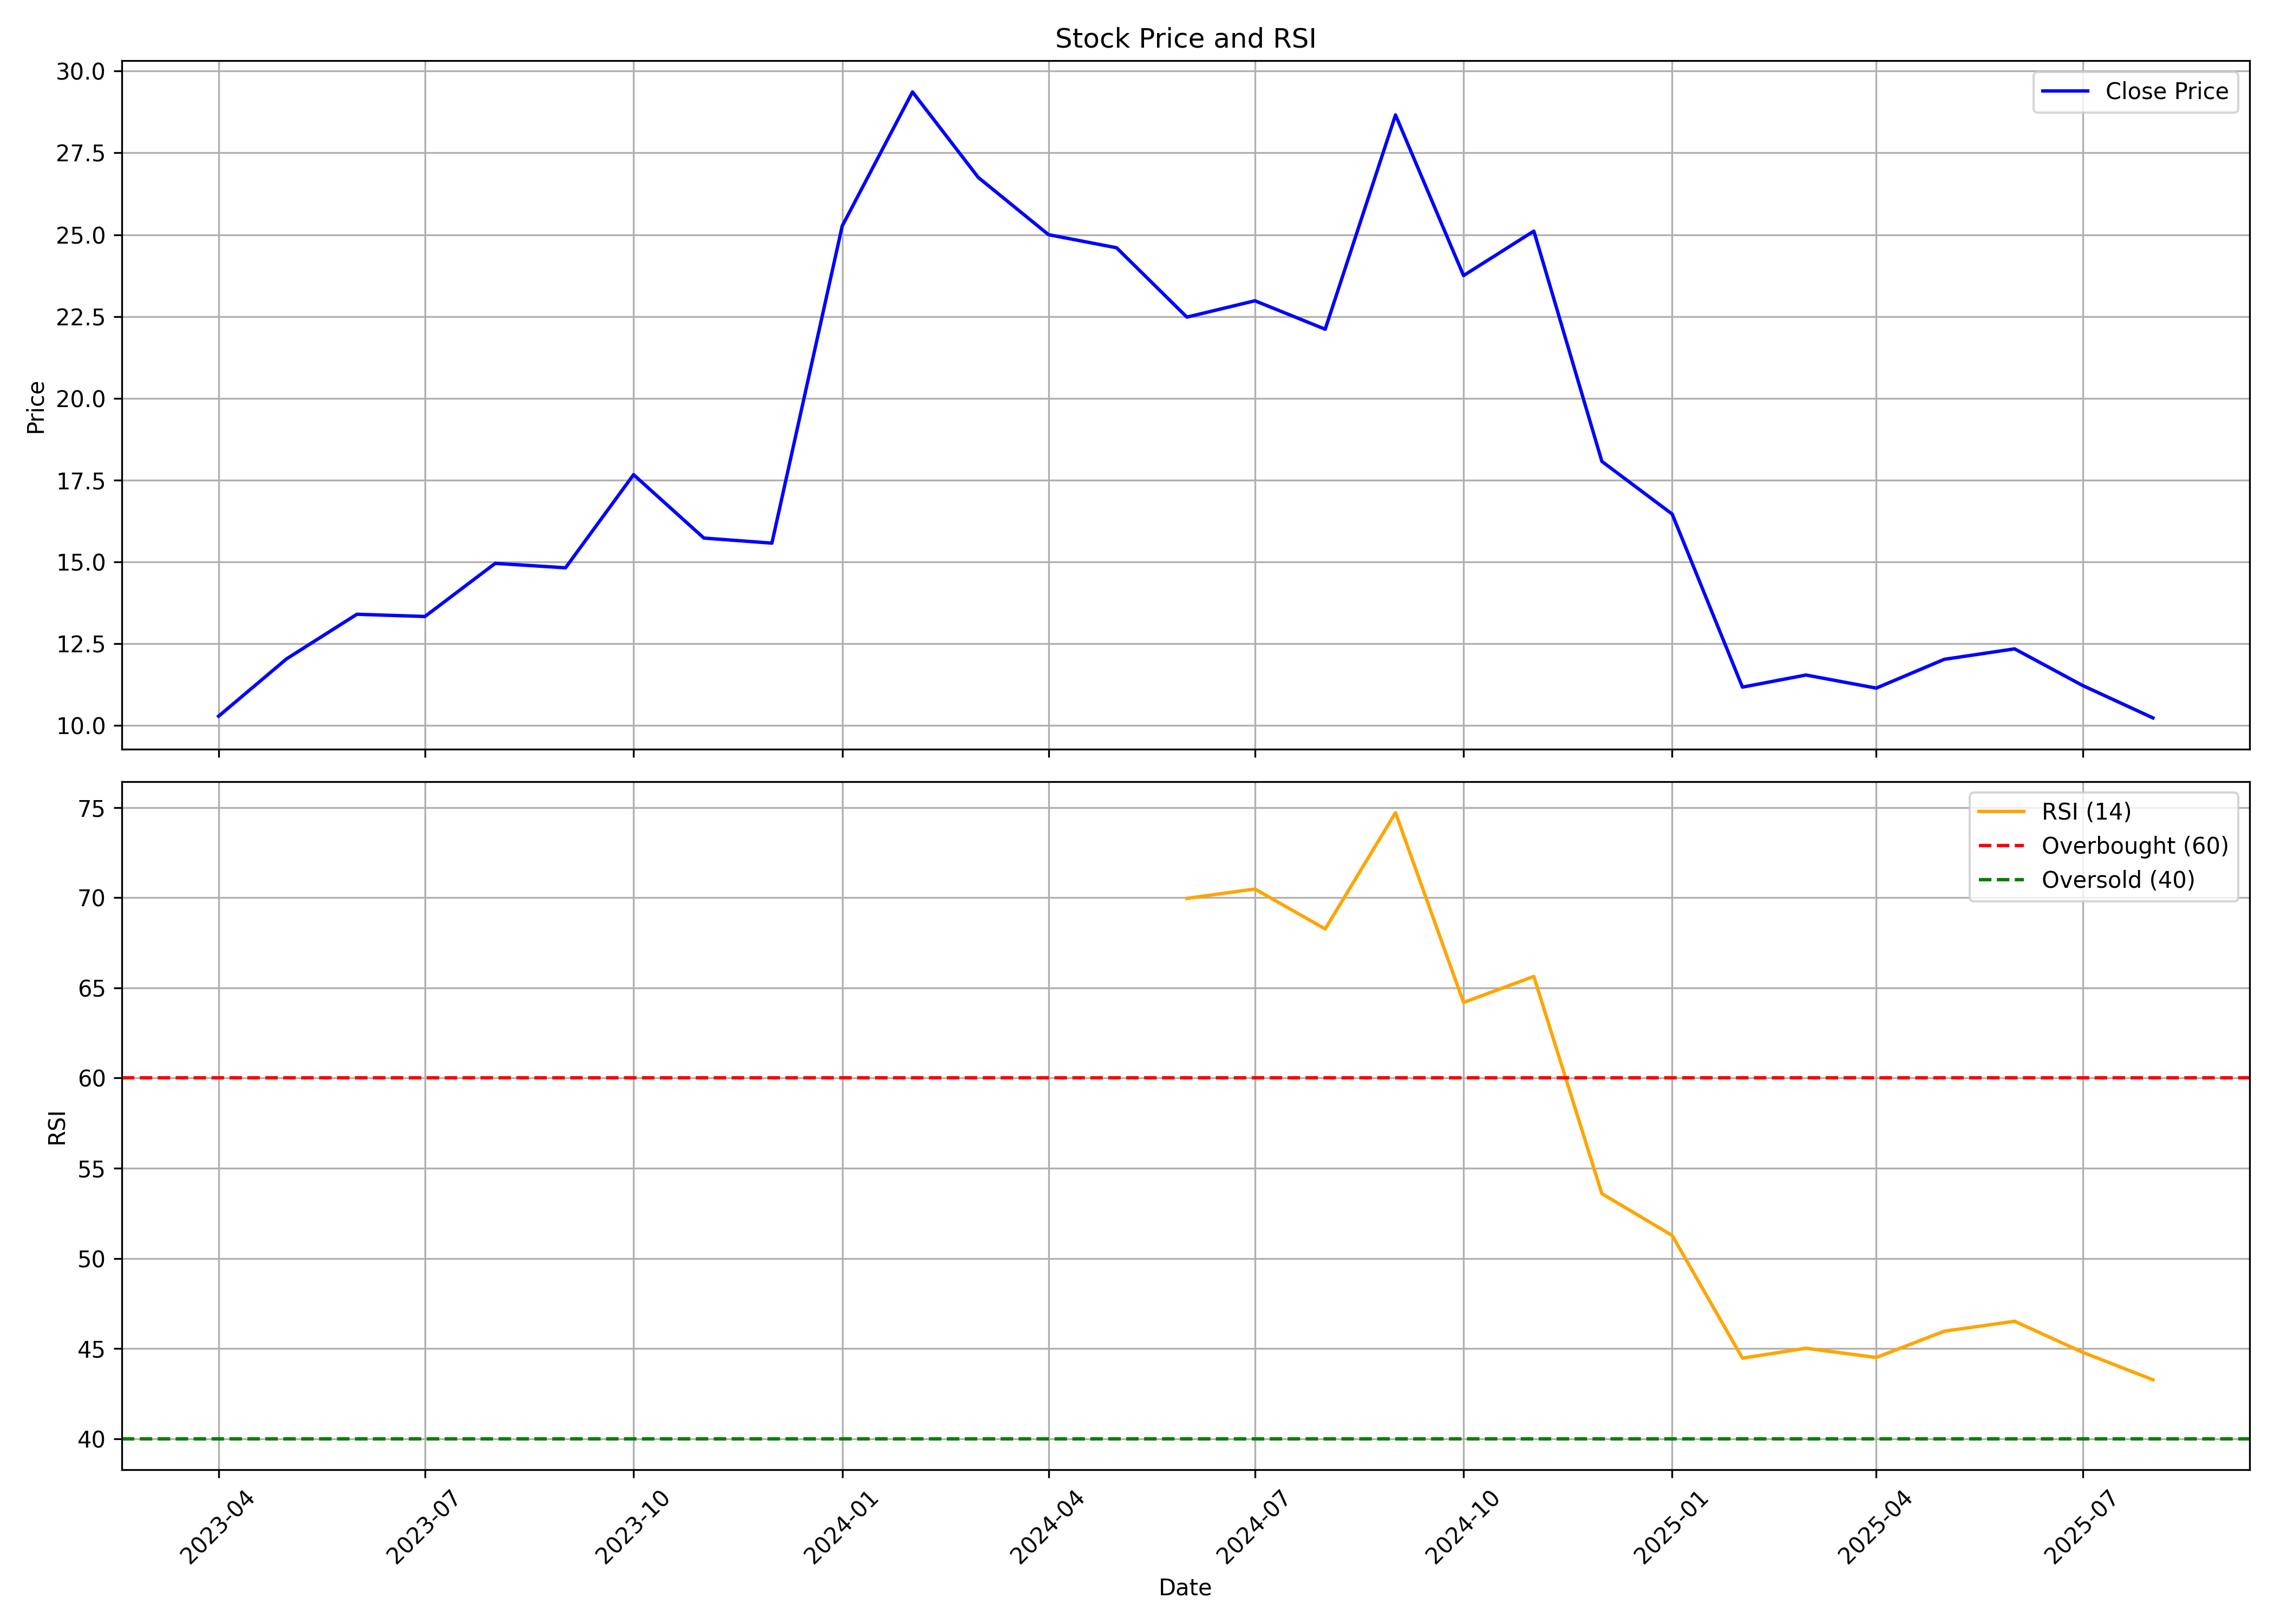

The file beside this chart, header and first rows:
, date, symbol, open, high, low, close, volume, rsi
0, 2023-04-01, LAL, 7.829, 10.28, 6.7, 10.28, 2732265, 
1, 2023-05-01, LAL, 10.28, 13.09, 10.26, 12.04, 3058275, 
2, 2023-06-01, LAL, 12.03, 15.14, 11.43, 13.4, 3882929, 
3, 2023-07-01, LAL, 13.58, 14.04, 11, 13.33, 916553, 
4, 2023-08-01, LAL, 13.58, 15.14, 11.73, 14.95, 4235646, 
5, 2023-09-01, LAL, 14.92, 15.26, 14.4, 14.82, 2177491, 
6, 2023-10-01, LAL, 14.82, 18.46, 14.24, 17.66, 12180492, 
7, 2023-11-01, LAL, 17.15, 18.44, 15.73, 15.73, 3168866, 
8, 2023-12-01, LAL, 16.28, 18.07, 14.13, 15.57, 5160188, 
9, 2024-01-01, LAL, 15.26, 25.26, 14.7, 25.26, 5076919, 
10, 2024-02-01, LAL, 26.52, 33.0, 24.56, 29.36, 9426319, 
11, 2024-03-01, LAL, 28.67, 30.6, 22.49, 26.75, 3763308, 
12, 2024-04-01, LAL, 27.25, 29.0, 24.25, 25.0, 1229707, 
13, 2024-05-01, LAL, 25.0, 26.4, 20.95, 24.6, 3043625, 
14, 2024-06-01, LAL, 25.75, 25.95, 21.69, 22.48, 782614, 69.96
15, 2024-07-01, LAL, 22.8, 28.7, 20.95, 22.98, 7590657, 70.48
16, 2024-08-01, LAL, 23.44, 27.55, 20.95, 22.11, 5650465, 68.26
17, 2024-09-01, LAL, 22.49, 35.5, 21.33, 28.66, 20569574, 74.71
18, 2024-10-01, LAL, 27.95, 29.42, 21.86, 23.75, 1374649, 64.19
19, 2024-11-01, LAL, 23.8, 26.6, 22.85, 25.11, 762924, 65.63
20, 2024-12-01, LAL, 26.2, 28.45, 18.0, 18.07, 3377211, 53.59
21, 2025-01-01, LAL, 18.0, 19.37, 14.05, 16.46, 3345823, 51.27
22, 2025-02-01, LAL, 16.46, 16.46, 11.17, 11.17, 544334, 44.47
23, 2025-03-01, LAL, 11.35, 13.92, 10.44, 11.54, 11372739, 45.02
24, 2025-04-01, LAL, 11.3, 12.65, 10.4, 11.14, 707217, 44.5
25, 2025-05-01, LAL, 11.0, 13.45, 8.37, 12.02, 2214809, 45.96
26, 2025-06-01, LAL, 11.77, 13.6, 11.76, 12.34, 3300800, 46.51
27, 2025-07-01, LAL, 12.59, 12.8, 10.91, 11.22, 1078076, 44.79
28, 2025-08-01, LAL, 11.2, 11.74, 9.88, 10.23, 128673, 43.27
